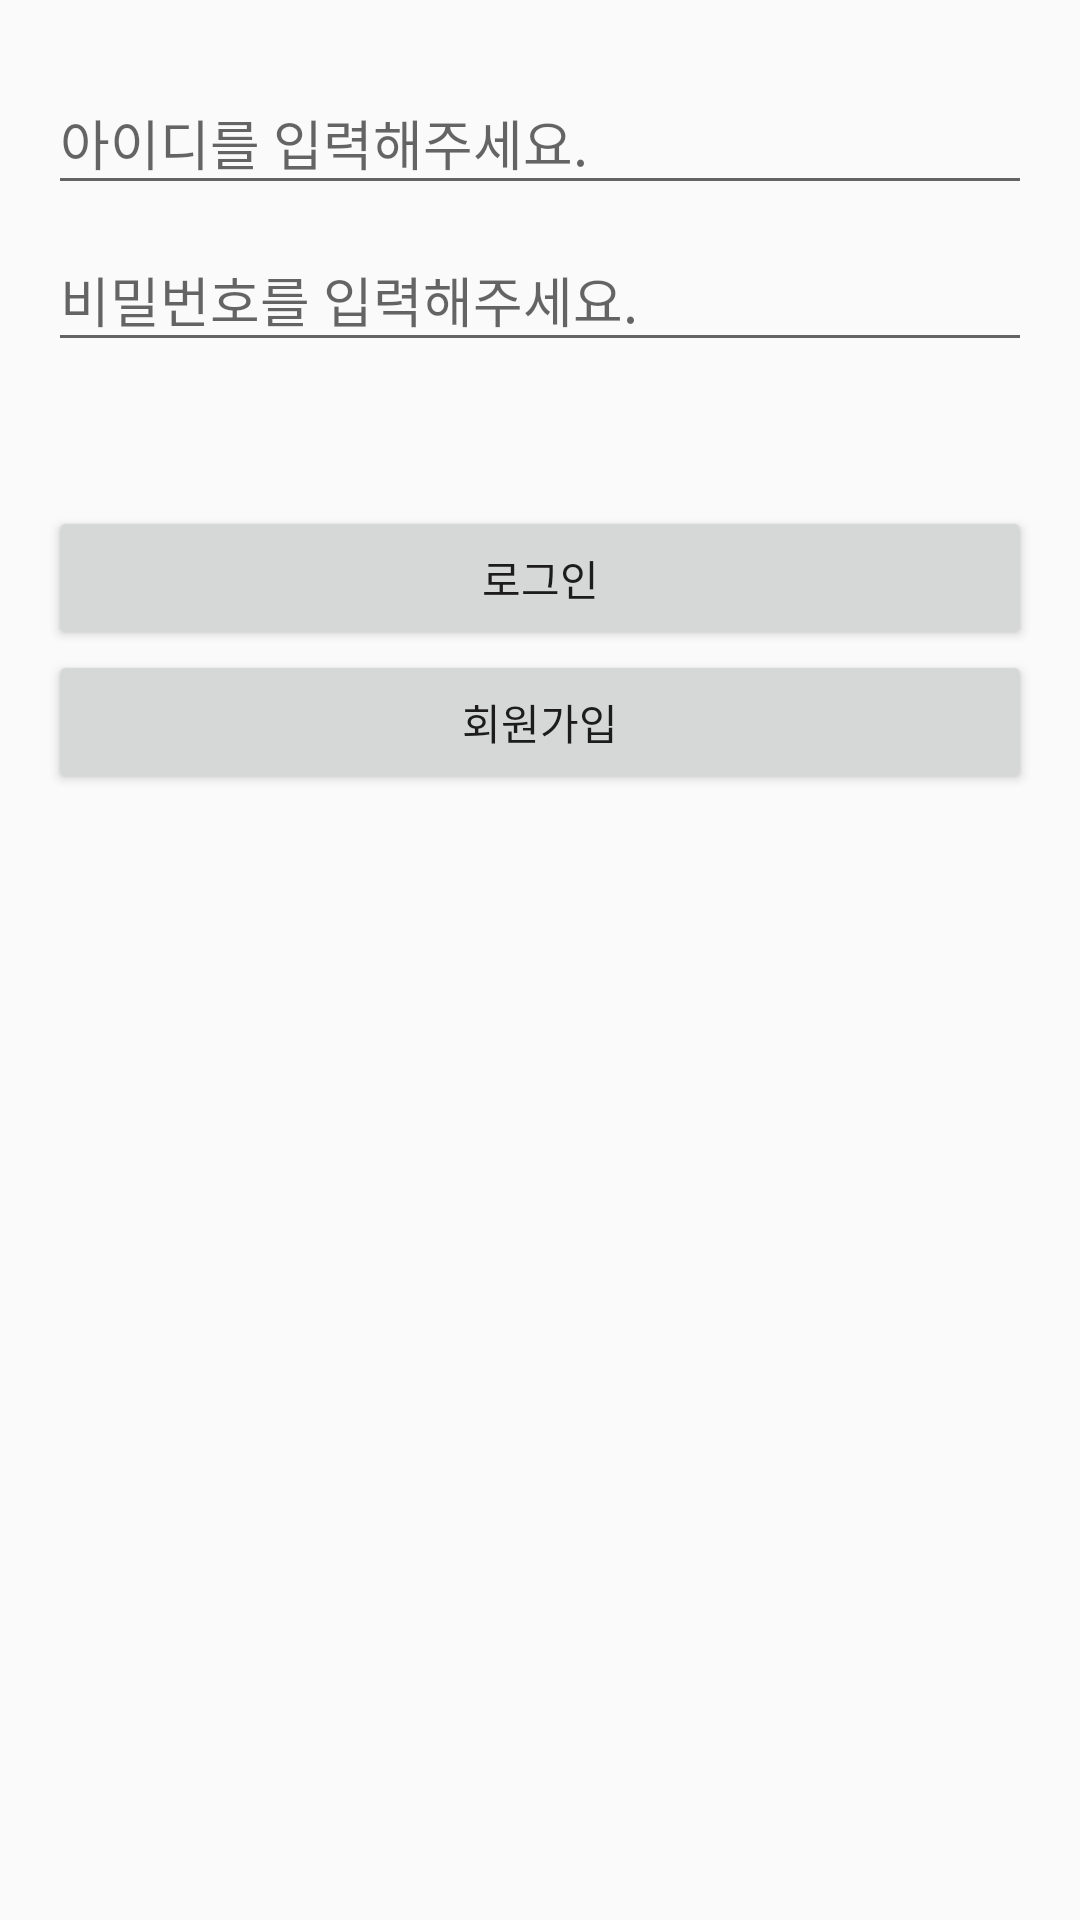

This screen was rendered from an Android layout file. Write that file and the resources it references.
<!-- AndroidManifest.xml: application theme AppTheme -->
<!-- res/layout/activity_login.xml -->
<layout xmlns:android="http://schemas.android.com/apk/res/android"
    xmlns:app="http://schemas.android.com/apk/res-auto">

    <android.support.constraint.ConstraintLayout
        android:layout_width="match_parent"
        android:layout_height="match_parent"
        android:padding="16dp">

        <android.support.design.widget.TextInputLayout
            android:id="@+id/loginIdLayout"
            android:layout_width="0dp"
            android:layout_height="wrap_content"
            android:hint="아이디를 입력해주세요."
            app:layout_constraintLeft_toLeftOf="parent"
            app:layout_constraintRight_toRightOf="parent"
            app:layout_constraintTop_toTopOf="parent">

            <android.support.design.widget.TextInputEditText
                android:id="@+id/loginIdText"
                android:layout_width="match_parent"
                android:layout_height="match_parent" />

        </android.support.design.widget.TextInputLayout>

        <android.support.design.widget.TextInputLayout
            android:id="@+id/loginPasswordLayout"
            android:layout_width="0dp"
            android:layout_height="wrap_content"
            android:hint="비밀번호를 입력해주세요."
            app:layout_constraintLeft_toLeftOf="parent"
            app:layout_constraintRight_toRightOf="parent"
            app:layout_constraintTop_toBottomOf="@+id/loginIdLayout">

            <android.support.design.widget.TextInputEditText
                android:id="@+id/loginPwText"
                android:layout_width="match_parent"
                android:layout_height="match_parent" />

        </android.support.design.widget.TextInputLayout>

        <Button
            android:id="@+id/login"
            android:layout_width="0dp"
            android:layout_height="wrap_content"
            android:layout_marginTop="48dp"
            android:text="로그인"
            app:layout_constraintLeft_toLeftOf="parent"
            app:layout_constraintRight_toRightOf="parent"
            app:layout_constraintTop_toBottomOf="@+id/loginPasswordLayout" />

        <Button
            android:id="@+id/join"
            android:layout_width="0dp"
            android:layout_height="wrap_content"
            android:text="회원가입"
            app:layout_constraintLeft_toLeftOf="parent"
            app:layout_constraintRight_toRightOf="parent"
            app:layout_constraintTop_toBottomOf="@+id/login" />
    </android.support.constraint.ConstraintLayout>


</layout>
<!-- resources referenced by this layout -->
<resources>
  <style name="AppTheme" parent="Theme.AppCompat.Light.DarkActionBar">
          
          <item name="colorPrimary">@color/colorPrimary</item>
          <item name="colorPrimaryDark">@color/colorPrimaryDark</item>
          <item name="colorAccent">@color/colorAccent</item>
      </style>
  <color name="colorPrimary">#00BCD4</color>
  <color name="colorPrimaryDark">#008ba3</color>
  <color name="colorAccent">#ff5722</color>
</resources>
